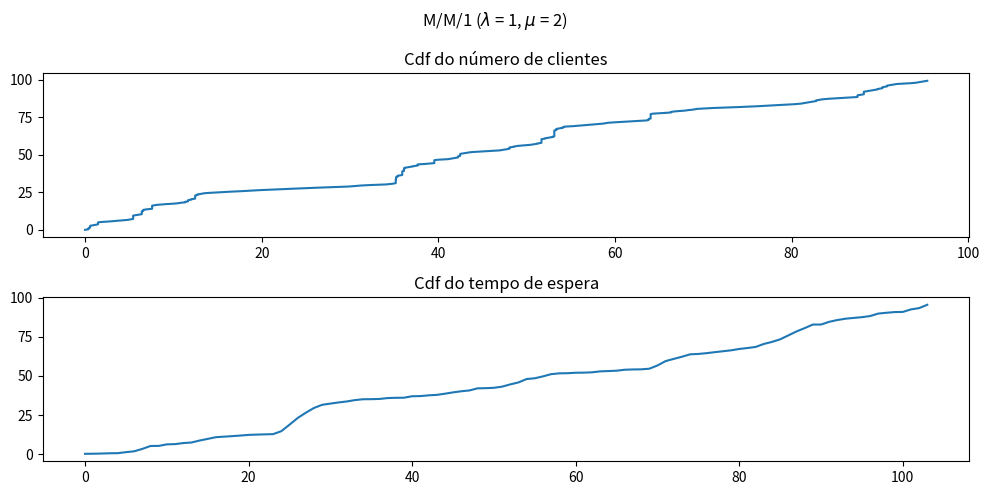
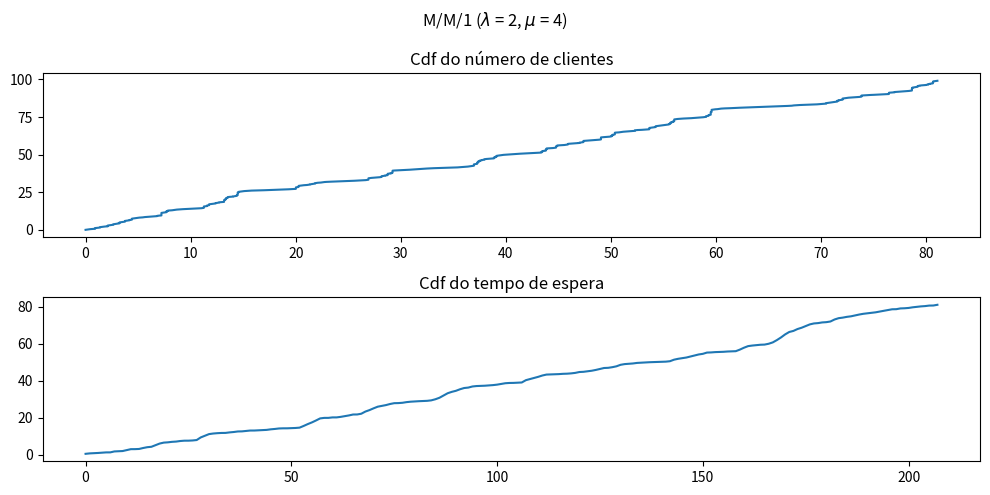

Here is the Python script that generated these plots, in order:
from dataclasses import dataclass, field
from typing import Optional
from enum import IntEnum, auto
from numpy import random, arange, exp, array
import numpy as np
from matplotlib import pyplot as plt

class EventoTipo(IntEnum):
    Entrada = auto()
    Saida = auto()
    Atendido = auto()
    
@dataclass
class Evento:
    tipo : EventoTipo
    tempo: float
        
@dataclass
class Cliente:
    chegada: float
    atendido: Optional[float] = None
    saida: Optional[float] = None
    
@dataclass
class Servidor:
    lamda: float
    mu: float
    tempo_maximo: float

    processados: list[Cliente] = field(default_factory=list)
    
    def proximo_cliente(self, ultimo_cliente: Cliente) -> Cliente:
        chegada = ultimo_cliente.chegada + self.chegada_aleatoria()
        if chegada > ultimo_cliente.saida:
            atendido = chegada
            return Cliente(chegada=chegada, atendido=atendido,
                           saida=atendido+self.tempo_de_processamento())
        else:
            atendido = ultimo_cliente.saida
            return Cliente(chegada=chegada, atendido=ultimo_cliente.saida,
                           saida=atendido+self.tempo_de_processamento())
        
    def run(self):
        atual_cliente = Cliente(chegada=0, atendido=0,
                                   saida=self.tempo_de_processamento())
        while atual_cliente.saida < self.tempo_maximo:
            self.processados.append(atual_cliente)
            atual_cliente = self.proximo_cliente(atual_cliente)

    def run_until_empty(self):
        atual_cliente = Cliente(chegada=0, atendido=0,
                                   saida=self.tempo_de_processamento())
        while atual_cliente.saida < self.tempo_maximo:
            self.processados.append(atual_cliente)
            if not (atual_cliente := self.proximo_cliente_ou_vazio(atual_cliente)):
                return True
        return False

    def proximo_cliente_ou_vazio(self, ultimo_cliente):
        chegada = ultimo_cliente.chegada + self.chegada_aleatoria()
        if chegada < ultimo_cliente.saida:
            atendido = ultimo_cliente.saida
            return Cliente(chegada=chegada, atendido=ultimo_cliente.saida,
                           saida=atendido+self.tempo_de_processamento())
    
    def chegada_aleatoria(self):
        return random.exponential(1/self.lamda)

    def tempo_de_processamento(self):
        return random.exponential(1/self.mu)

    def eventos(self):            
        eventos = []
        
        for cliente in self.processados:
            eventos.append(Evento(EventoTipo.Entrada, cliente.chegada))
            eventos.append(Evento(EventoTipo.Saida, cliente.saida))
            eventos.append(Evento(EventoTipo.Atendido, cliente.atendido))
        return sorted(eventos, key=lambda evento: evento.tempo)
    
    def info(self):
        na_fila = 0
        curr_time = 0
        waiting_time = 0
        pessoas_area = 0
        cdf_pessoas = []
        for evento in self.eventos():
            pessoas_area += na_fila * (evento.tempo - curr_time)
            cdf_pessoas.append((pessoas_area, evento.tempo))
            curr_time = evento.tempo
            match evento.tipo:
                case EventoTipo.Saida:
                    na_fila -= 1
                case EventoTipo.Entrada:
                    na_fila += 1
        waiting_time = sum(cliente.atendido - cliente.chegada for cliente in self.processados)
        mean_waiting_time = waiting_time / len(self.processados)
        mean_pessoas_area = pessoas_area / self.tempo_maximo
        return mean_pessoas_area, mean_waiting_time, cdf_pessoas
        
    # def plot(self):
    #     [x, y] = list(zip(*points))
    #     fig = plt.figure(figsize=(10, 5))
    #     fila = fig.subplots(1, 1)
    #     fig.suptitle(f'''Fila M/M/1 ($\lambda$={self.lamda}, $\mu$={self.mu})  ($T_{{max}}={self.tempo_maximo}s) (Mean = {mean_persons/self.tempo_maximo:.2f}$)''', fontsize=15)

    #     fila.set_xlabel('Tempo (s)')
    #     fila.set_ylabel('Número de clientes')
    #     fila.bar(x, y, align='edge')
    #     fila.grid(True, axis='y', linestyle='dashed')

    #     plt.show()

def gera_cdfs(lamda, mu, tempo_maximo=100):
    serv = Servidor(lamda=lamda, mu=mu, tempo_maximo=tempo_maximo)
    serv.run()
    _, _, cdf = serv.info()
    [tempo, pessoas] = list(zip(*cdf))
    fig = plt.figure(figsize=(10, 5))
    
    fig.suptitle(f"M/M/1 ($\\lambda$ = {lamda}, $\\mu$ = {mu})")
    [clientes, espera] = fig.subplots(2, 1)
    clientes.set_title("Cdf do número de clientes")
    clientes.plot(tempo, pessoas)

    x = range(len(serv.processados))
    y = []
    soma = 0
    for cliente in serv.processados:
        soma += cliente.saida - cliente.chegada
        y.append(soma)
    espera.set_title("Cdf do tempo de espera")
    espera.plot(x, y)

    fig.tight_layout()
    plt.savefig(f"m_m_1_queue_lambda_{lamda}_mu_{mu}.png")
    
    
def simula_servidores(lamda, mu, tempo_maximo=100):
    medias = []
    rho = lamda/mu
    for n in range(100):
        serv = Servidor(lamda=lamda, mu=mu, tempo_maximo=tempo_maximo)
        serv.run()
        numero_medio_clientes, tempo_medio_espera, _ = serv.info()
        medias.append((numero_medio_clientes, tempo_medio_espera))
    def media_desvio_padrao(l):
        media = np.mean(l)
        desvio = np.std(l)
        confianca = 1.984 * (desvio / np.sqrt(len(l)))
        return media, desvio, confianca 
    [[c_media, c_desvio_padrao, c_confianca], [e_media, e_desvio_padrao, e_confianca]] = list(map(media_desvio_padrao, zip(*medias)))
    
    print(f"Média de clientes {c_media:.2f} (±{c_confianca:.2f} @ 95%) (teorico: {rho/(1-rho):.2f}), desvio padrão {c_desvio_padrao:.2f}")
    print(f"Tempo médio de espera: {e_media:.2f} (±{e_confianca:.2f} @ 95%) (teorico: {rho / (mu - lamda):.2f}) desvio padrão {e_desvio_padrao:.2f}")

def estima_terminacoes(lamda, mu, tempo_maximo=100):
    terminations = 0
    tries = 10000
    for n in range(tries):
        serv = Servidor(lamda=lamda, mu=mu, tempo_maximo=tempo_maximo)
        terminated = serv.run_until_empty()
        if terminated:
            terminations += 1
    print(f"O sistema (lambda={lamda}, mu={mu}) termina {100 * terminations / tries}% das vezes")
            
if __name__ == "__main__":
    simula_servidores(lamda=1, mu=2, tempo_maximo=1000)
    simula_servidores(lamda=2, mu=4, tempo_maximo=1000)
    gera_cdfs(lamda=1, mu=2)
    gera_cdfs(lamda=2, mu=4)
    estima_terminacoes(lamda=2,    mu=4)
    estima_terminacoes(lamda=1,    mu=2)
    estima_terminacoes(lamda=1.05, mu=1)
    estima_terminacoes(lamda=1.10, mu=1)
